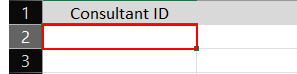
Workflow: Ex1

Step 1: type "[Consultant_ID+ "[k(tab)]" + Project_ID + "[k(tab)]" + Total_Days + "[k(tab)]" + Total_Amount]" into the element 'A2' in window 'Expense.xlsx - Excel' (excel.exe)
